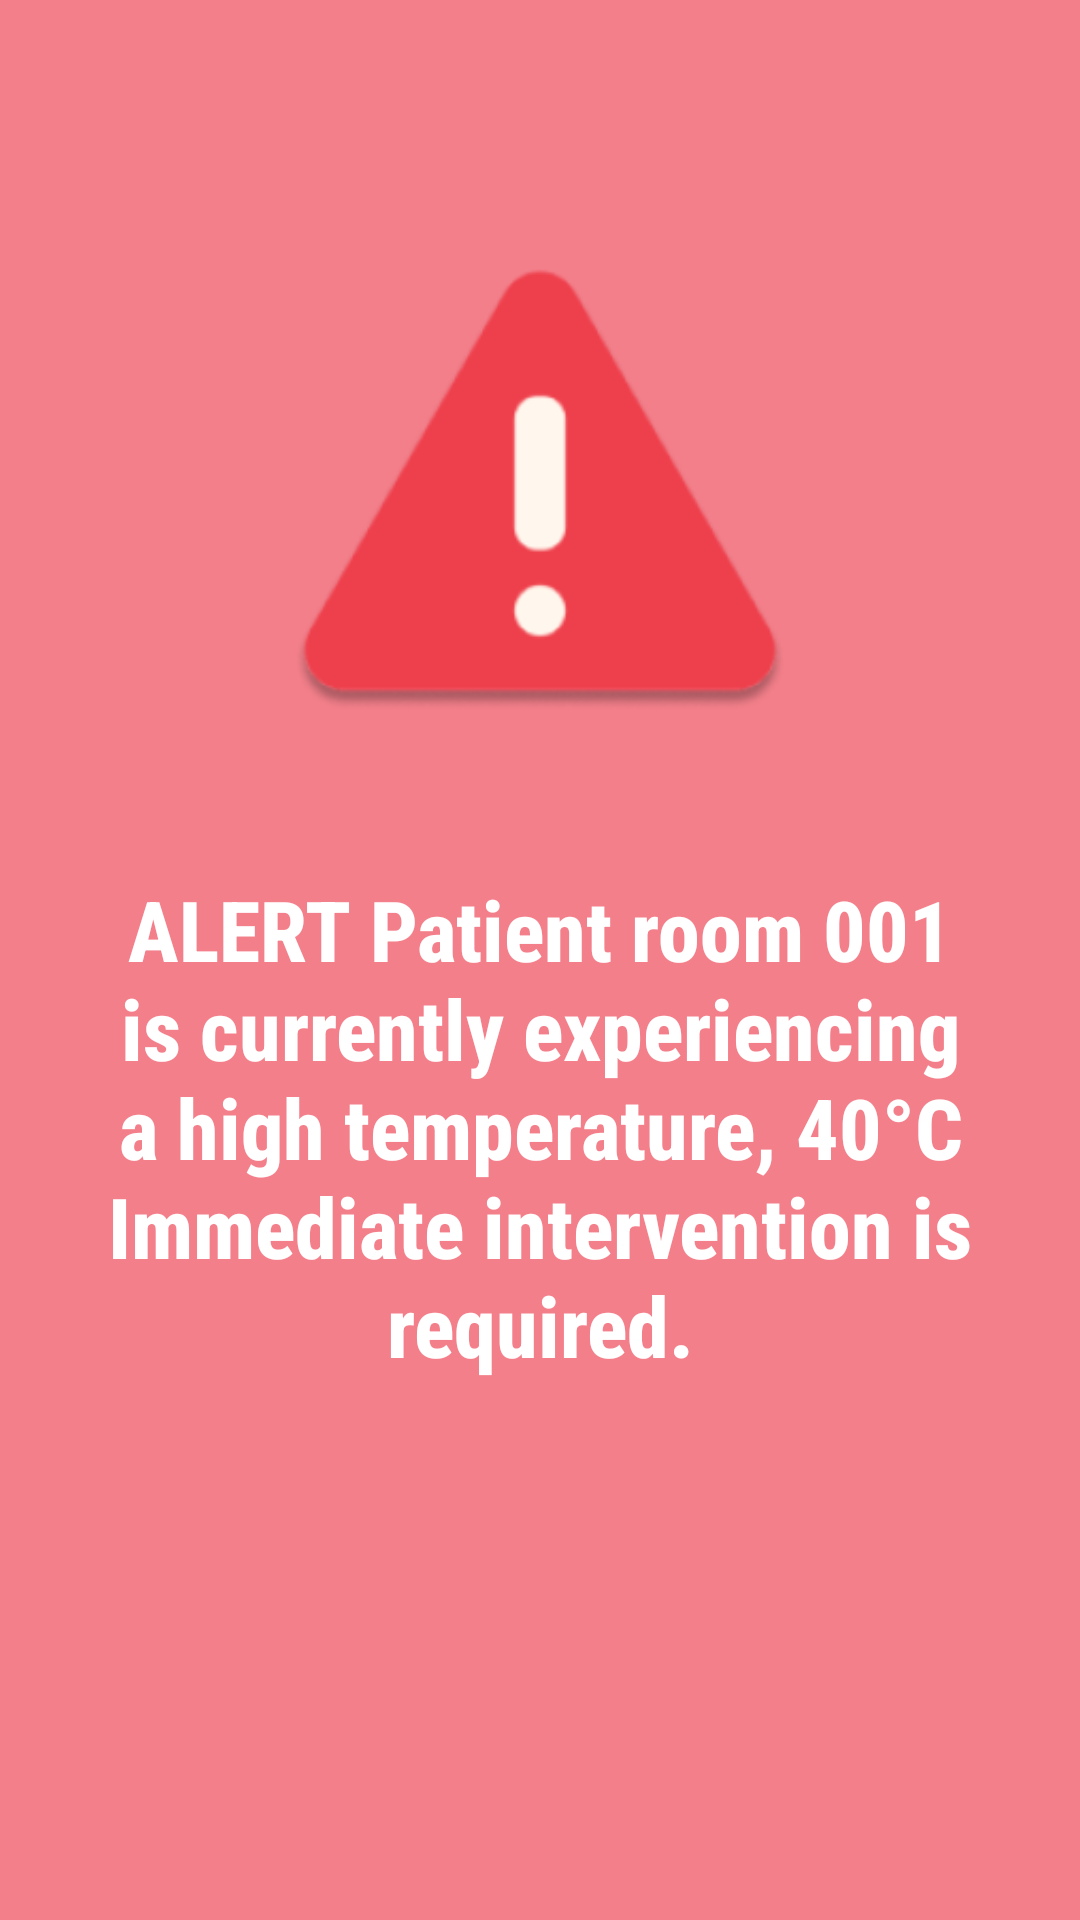

Write the Android layout XML for this screen, with the resource values it uses.
<!-- AndroidManifest.xml: application theme Theme.SmartHCMS -->
<!-- res/layout/alert.xml -->
<?xml version="1.0" encoding="utf-8"?>
<LinearLayout xmlns:android="http://schemas.android.com/apk/res/android"
    android:layout_width="match_parent"
    android:layout_height="match_parent"
    android:layout_gravity="center"
    android:background="#A6EE404C"
    android:orientation="vertical">

    <ImageView
        android:id="@+id/imageView6"
        android:layout_width="230dp"
        android:layout_height="230dp"
        android:layout_marginTop="51dp"
        android:layout_gravity="center"
        android:src="@mipmap/ic_alert_foreground" />

    <TextView
        android:id="@+id/textMsg"
        android:layout_width="wrap_content"
        android:layout_height="wrap_content"
        android:layout_gravity="center"
        android:layout_marginStart="17dp"
        android:layout_marginEnd="17dp"
        android:fontFamily="sans-serif-condensed-medium"
        android:gravity="center"
        android:padding="10dp"
        android:text="@string/demo_alert"
        android:textColor="@color/white"
        android:textSize="28sp"
        android:textStyle="bold" />

</LinearLayout>
<!-- resources referenced by this layout -->
<resources>
  <color name="white">#FFFFFFFF</color>
  <!-- mipmap ic_alert_foreground: webp bitmap (mipmap-hdpi, 2654 bytes) -->
  <string name="demo_alert">ALERT Patient room 001 is currently experiencing a high temperature, 40°C Immediate intervention is required.</string>
  <style name="Theme.SmartHCMS" parent="Base.Theme.SmartHCMS" />
  <style name="Base.Theme.SmartHCMS" parent="Theme.Material3.DayNight.NoActionBar">
          
          
      </style>
</resources>
